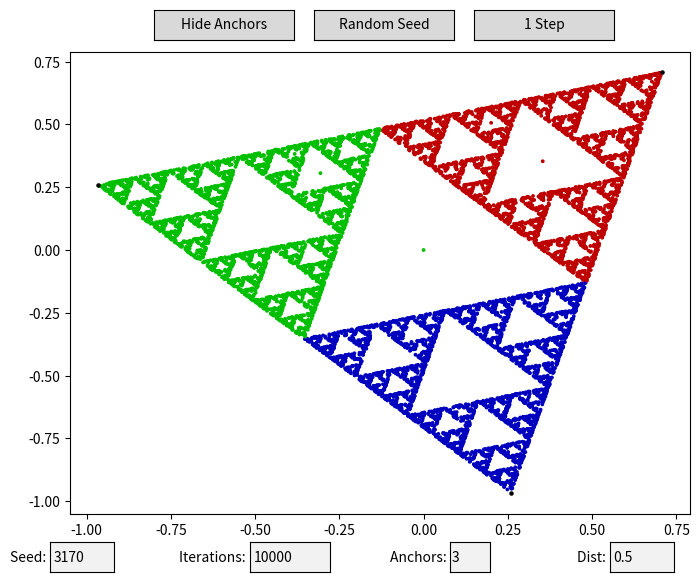

The matplotlib source for this figure:
import matplotlib.pyplot as plt
from matplotlib.widgets import TextBox, Button
from matplotlib.animation import FuncAnimation
import numpy as np
class GameRules():
    def __init__(self,num_anchors,dist,iter,seed):
        # Computational attributes/methods
        self.num = num_anchors
        self.iter = iter
        self.dist = dist
        self.set_seed(seed)     # sets self.seed, informs np.random module
        self.compute_anchors()  # sets self.x/y_anchors
        self.compute_targets()  # sets self.choice
        self.compute_steps()    # sets self.x/y data

        # Graphing-specific attributes/methods
        self.show_anchor = True # Toggling anchor display

    # Update seed value
    def set_seed(self, seed):
        self.seed = seed
        np.random.seed(seed)

    # Computing anchor point positions
    def compute_anchors(self):
        self.x_anchors = []
        self.y_anchors = []
        # angle = np.pi / 2
        angle = np.pi / 4

        for i in range(self.num):
            self.x_anchors.append(np.cos(angle))
            self.y_anchors.append(np.sin(angle))
            angle += 2*np.pi/self.num

    # Compute the target vector for determining new positions
    def compute_targets(self):
        self.choice = np.random.randint(0,self.num, size = self.iter+1)

    # Compute the (x,y) data for the current game run
    def compute_steps(self):
        self.x = np.zeros(self.iter+1)
        self.y = np.zeros(self.iter+1)

        for i in range(1,self.iter+1):
            self.x[i] = (self.x[i-1] + (self.x_anchors[self.choice[i]] - self.x[i-1]) * (self.dist))
            self.y[i] = (self.y[i-1] + (self.y_anchors[self.choice[i]] - self.y[i-1]) * (self.dist))

    # Plot it
    def graph_state(self):
        ax.clear()
        ax.scatter(self.x, self.y, color=colormap[self.choice], s=3)    # Implement button to toggle colormap (esp for high pow_2)
        if self.show_anchor:
            ax.scatter(self.x_anchors,self.y_anchors, color='k', s=5)       # Implement button to toggle this for high pow_2
        plt.draw()

##### Inintial State #####
start_num = 3
start_dist = 0.5
start_iter = 10000
start_seed = 3170
game = GameRules(num_anchors=start_num, dist = start_dist, iter=start_iter, seed=start_seed)

##### Matplotlib Setup #####
fig = plt.figure(figsize=(8,6)) # default figsize (6.4,4.8) width height
ax = fig.add_subplot()

# (Colormap Initialization)
nice_colors = np.array(
    [[0.75,0,0],[0,0.75,0],[0,0,0.75],
    [0.75,0.75,0],[0.75,0,0.75],[0,0.75,0.75]])
rand_colors = np.random.random(size=(500,3)).round(1)           # Arbitrary dimension of 500, increase if you ever do anchors > 500.
colormap = np.concatenate((nice_colors,rand_colors),axis=0)


### Widget functions ###

# Seed-setting Textbox
def seedbox(text):
    # Update State
    result = eval(text)
    if result != game.seed:     # (avoids unwanted submission for clicking out of box)
        game.set_seed(result)   # Sets the new seed
        game.compute_targets()  # Computes anchor selection based on seed
        game.compute_steps()    # Computes new (x,y) positions given the anchor selection sequence

    # Plot new state
    game.graph_state()

# Iter-setting Textbox
def iterbox(text):
    # Update State
    result = eval(text)
    if result != game.iter:         # (avoids unwanted submission for clicking out of box)
        game.iter = eval(text)      # Sets the new iteration value
        game.set_seed(game.seed)    # Gotta reset this, that's annoying
        game.compute_targets()      # Computes new targets
        game.compute_steps()        # And the new steps

        # Plot new state
        game.graph_state()

# anch_num textbox
def anchbox(text):
    # Update State
    result = int(eval(text))
    if result != game.num and result > 0:   # (avoids unwanted submission for clicking out of box)
        game.num = result                   # Sets the new iteration value
        game.set_seed(game.seed)            # Gotta reset this, that's annoying
        game.compute_anchors()              # Compute new anchors
        game.compute_targets()              # Computes new targets
        game.compute_steps()                # And the new steps

        # Plot new state
        game.graph_state()

# anch_num textbox
def distbox(text):
    # Update State
    result = eval(text)
    if result != game.dist:                # (avoids unwanted submission for clicking out of box)
        if result > 2:
            print("REFUSED: Solution diverges for large iterations. Disable for low iterations at your own risk.")
        else:
            game.dist = result                 # Sets the new iteration value
            game.set_seed(game.seed)            # Gotta reset this, that's annoying
            game.compute_steps()                # And the new steps

        # Plot new state
        game.graph_state()

# Toggle Anchors Button
def toggle_anchors(null):
    if game.show_anchor:
        game.show_anchor = False
    else: game.show_anchor = True
    
    game.graph_state()

# Random Seed Button
def rand_seed(null):
    game.set_seed(np.random.randint(10000))
    seed_box.set_val(game.seed)
    game.compute_targets()
    game.compute_steps()
    game.graph_state()

# 1 Step Button
def plus_one(null):
    game.iter += 1
    game.set_seed(game.seed)
    game.compute_targets()
    game.compute_steps()
    game.graph_state()


### Wiget Locations ###
if True:    
    # Seedbox location
    sx_pos = 0.1; swidth = 0.08
    sy_pos = 0.0125; sheight = 0.05
    axbox = plt.axes([sx_pos, sy_pos, swidth, sheight])
    seed_box = TextBox(axbox, 'Seed: ', initial=f"{start_seed}")
    seed_box.on_submit(seedbox)

    # Iterbox location
    ix_pos = 0.35; iwidth = 0.1
    iy_pos = 0.0125; iheight = 0.05
    axbox = plt.axes([ix_pos, iy_pos, iwidth, iheight])
    iter_box = TextBox(axbox, 'Iterations: ', initial=f"{start_iter}")
    iter_box.on_submit(iterbox)

    # Anchbox location
    ax_pos = 0.6; awidth = 0.05
    ay_pos = 0.0125; aheight = 0.05
    axbox = plt.axes([ax_pos, ay_pos, awidth, aheight])
    anch_box = TextBox(axbox, 'Anchors: ', initial=f"{start_num}")
    anch_box.on_submit(anchbox)

    # Distbox location
    dx_pos = 0.8; dwidth = 0.08
    dy_pos = 0.0125; dheight = 0.05
    dxbox = plt.axes([dx_pos, dy_pos, dwidth, dheight])
    dist_box = TextBox(dxbox, 'Dist: ', initial=f"{start_dist}")
    dist_box.on_submit(distbox)

    # Toggle Anchors location
    tanch_x = 0.23; tanch_width = 0.175  
    tanch_y = 0.9; tanch_height = 0.05
    tanch_ax = plt.axes([tanch_x, tanch_y, tanch_width, tanch_height])
    tanch = Button(tanch_ax, "Hide Anchors")
    tanch.on_clicked(toggle_anchors)

    # Rand_Seedbox Location
    bx = 0.43; bwidth = 0.175  
    by = 0.9; bheight = 0.05
    bax = plt.axes([bx, by, bwidth, bheight])
    brand = Button(bax, "Random Seed")
    brand.on_clicked(rand_seed)

    # Plus 1 Location
    p_one_x = 0.63; p_one_width = 0.175  
    p_one_y = 0.9; p_one_height = 0.05
    p_one_ax = plt.axes([p_one_x, p_one_y, p_one_width, p_one_height])
    p_one = Button(p_one_ax, "1 Step")
    p_one.on_clicked(plus_one)

game.graph_state()
plt.show()